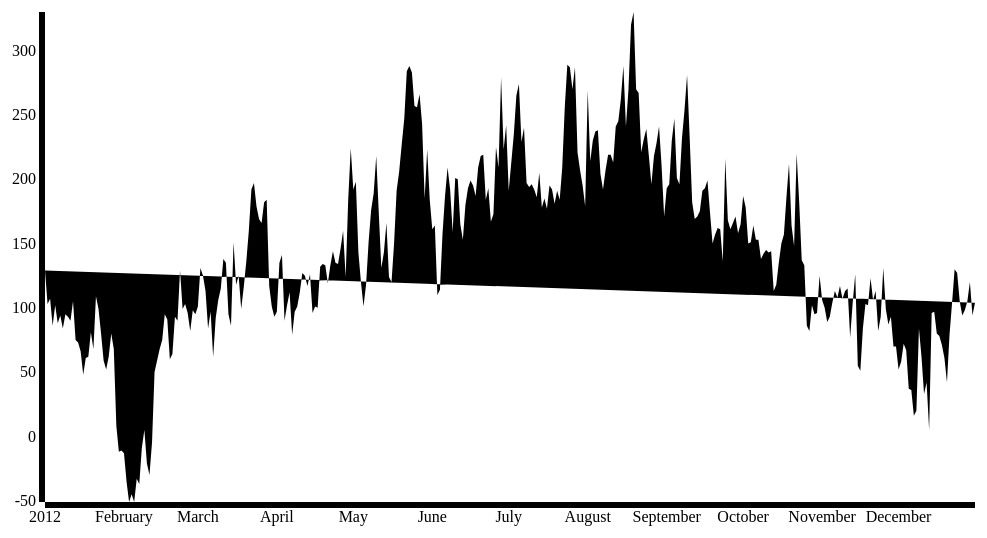
D3 v3 page, settled after 360 driven frames (6 s of simulated time); the page loaded 1 data file(s).


// ── script.js

//Create canvas and set margins
var margin = {top: 30, right: 20, bottom: 30, left: 50},
    width = 1000 - margin.left - margin.right,
    height = 550 - margin.top - margin.bottom;

var svg = d3.select("body")
    .append("svg")
      .attr("width", width + margin.left + margin.right)
      .attr("height", height + margin.top + margin.bottom)
    .append("g")
      .attr("transform", "translate(" +margin.left + "," +margin.top +")");


// set date to standardized time format
var parseDate = d3.time.format("%Y/%m/%d").parse;

// load data
d3.csv("KNMIoutput.csv", function(error, data) {
  data.forEach(function(d) {
    d.date = parseDate(d.date);
    d.temp = +d.temp;
  });

// scale data
var xDomain = d3.extent(data, function(d) { return d.date; })
var yDomain = d3.extent(data, function(d) { return d.temp; });

var xScale = d3.time.scale().range([0, width]).domain(xDomain);
var yScale = d3.scale.linear().range([height, 0]).domain(yDomain);

// create axis
var xAxis = d3.svg.axis().scale(xScale).orient('bottom');
var yAxis = d3.svg.axis().scale(yScale).orient('left');

// create line
var line = d3.svg.line()
  .x(function(d) { return xScale(d.date); })
  .y(function(d) { return yScale(d.temp); });

// Add the X Axis
svg.append("g")         
    .attr("class", "x axis")
    .attr("transform", "translate(0," + height + ")")
    .call(xAxis);

// Add the Y Axis
svg.append("g")         
    .attr("class", "y axis")
    .call(yAxis);

// Add the valueline path.
svg.append("path")      
    .attr("d", line(data));

// create cross hair along x axis
var crossX = svg.append("line")
  .style("stroke", "black")
  .attr("x1", 0)
  .attr("y1", 10)
  .attr("x2", width)
  .attr("y2", 10)
  .attr('opacity', 0);

// create cross hair along y axis.
var crossY = svg.append("line")
  .style("stroke", "black")
  .attr("x1", 10)
  .attr("y1", 0)
  .attr("x2", 10)
  .attr("y2", height)
  .attr('opacity', 0);

// mousemove
svg.on('mousemove', function(data){
  mouse = d3.mouse(this);

// move y-line to mouse position
crossY.style('opacity', 1)
  .attr('x1', mouse[0])
  .attr('x2', mouse[0])
//
crossX.style('opacity', 1)
  .attr('y1', mouse[1])
  .attr('y2', mouse[1])

})
});





### data: KNMIoutput.csv
date, temp
2012/01/01, 129
2012/01/02, 103
2012/01/03, 107
2012/01/04, 86
2012/01/05, 102
2012/01/06, 88
2012/01/07, 94
2012/01/08, 84
2012/01/09, 95
2012/01/10, 93
2012/01/11, 90
2012/01/12, 105
2012/01/13, 75
2012/01/14, 73
2012/01/15, 66
2012/01/16, 48
2012/01/17, 61
2012/01/18, 62
2012/01/19, 81
2012/01/20, 68
2012/01/21, 109
2012/01/22, 99
2012/01/23, 80
2012/01/24, 59
2012/01/25, 52
2012/01/26, 62
2012/01/27, 80
2012/01/28, 68
2012/01/29, 8
2012/01/30, -12
2012/01/31, -11
2012/02/01, -13
2012/02/02, -35
2012/02/03, -51
2012/02/04, -45
2012/02/05, -51
2012/02/06, -33
2012/02/07, -37
2012/02/08, -9
2012/02/09, 5
2012/02/10, -21
2012/02/11, -30
2012/02/12, -5
2012/02/13, 50
2012/02/14, 59
2012/02/15, 68
2012/02/16, 75
2012/02/17, 95
2012/02/18, 91
2012/02/19, 60
2012/02/20, 64
2012/02/21, 93
2012/02/22, 90
2012/02/23, 129
2012/02/24, 99
2012/02/25, 103
2012/02/26, 96
2012/02/27, 82
2012/02/28, 98
2012/02/29, 95
... 306 more rows